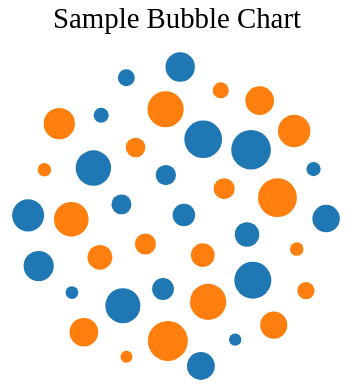
D3 v4 page, settled after 360 driven frames (6 s of simulated time); the page loaded 1 data file(s).


		d3.csv('data/sample.csv', function (error, data) {
			// body...
			if (error) {
				console.error('Error fetching or parsing data.');
				throw error;
			}

			var chart = bubbleChart().width(600).height(400);
			d3.select('#chart').datum(data).call(chart);
		});
	
// ── bubble.js
/**
 * Method to generate a bubble chart.
 *
 * 
 */
var bubbleChart = function () {
	// Basic variables.
    var width = 960,
		height = 960,
		marginTop = 96,
		minRadius = 6,
		maxRadius = 20,
		columnForTitle = "Name",
		columnForRadius = "Value",
		columnForColors = "Color",
		forceApart = -70,
		unitName="Value",
		customRange,
		customDomain,
		chartSelection,
		chartSVG;

    /**
	 * This method is the nuts and bolts of the bubble chart generation algorithm.
    */
    function chart(selection){
        var data = selection.datum();
		chartSelection=selection;
		var div = selection,
			svg = div.selectAll('svg');
		svg.attr('width', width).attr('height', height);
		chartSVG=svg;
		var title = "Sample Bubble Chart";

		// Set up a basic div to put the SVG chart in.
		var tooltip = selection
		.append("div")
		.style("position", "absolute")
		.style("visibility", "hidden")
		.style("color", "white")
		.style("padding", "8px")
		.style("background-color", "#626D71")
		.style("border-radius", "6px")
		.style("text-align", "center")
		.style("font-family", "monospace")
		.style("width", "400px")
		.text("");

		// Set up animations for the bubbles.
		var simulation = d3.forceSimulation(data)
		.force("charge", d3.forceManyBody().strength([forceApart]))
		.force("x", d3.forceX())
		.force("y", d3.forceY())
		.on("tick", ticked);

		/*
		 * This method defines the movement of the bubble after it has been formed.
		*/
		function ticked(e) {
			node.attr("transform",function(d) {
				return "translate(" + [d.x+(width / 2), d.y+((height+marginTop) / 2)] +")";
			});
		}

		// Set up bubble color
		var colorCircles = d3.scaleOrdinal(d3.schemeCategory10);
		
		// Set up min and max bubble radius
		var minRadiusDomain = d3.min(data, function(d) {
			return +d[columnForRadius];
		});
		var maxRadiusDomain = d3.max(data, function(d) {
			return +d[columnForRadius];
		});

		// Set up scaled bubble radius
		var scaleRadius = d3.scaleLinear()
		.domain([minRadiusDomain, maxRadiusDomain])
		.range([minRadius, maxRadius])

		// Add data for each circle (bubble)
		var node = svg.selectAll("circle")
		.data(data)
		.enter()
		.append("g")
		.attr('transform', 'translate(' + [width / 2, height / 2] + ')')
		.style('opacity',1);
			
		// Set up the visual attributes for each bubble.
		// The attributes are: ID, Radius, Color, Mouse-over action, Mouse movement action,
		// and Mouse remove action
		node.append("circle")
		.attr("id",function(d,i) {
			return i;
		})
		.attr('r', function(d) {
			return scaleRadius(d[columnForRadius]);
		})
		.style("fill", function(d) {
			return colorCircles(d[columnForColors]);
		})
		.on("mouseover", function(d) {
			tooltip.html(d[columnForTitle] + "<br/>" + d[columnForColors] + "<br/>" + d[columnForRadius] + " "+ unitName);
			return tooltip.style("visibility", "visible");
		})
		.on("mousemove", function() {
			return tooltip.style("top", (d3.event.pageY - 10) + "px").style("left", (d3.event.pageX + 10) + "px");
		})
		.on("mouseout", function() {
			return tooltip.style("visibility", "hidden");
		});

		// Set up the clip path (paintable area) for the bubbles. 
		node.append("clipPath")
		.attr("id",function(d,i) {
			return "clip-"+i;
		})
		.append("use")
		.attr("xlink:href",function(d,i) {
			return "#" + i;
		});

		// Add title for entire chart.
		svg.append('text')
			.attr('x',width/2).attr('y',marginTop)
			.attr("text-anchor", "middle")
			.attr("font-size","1.8em")
			.text(title);
    }

	// Set up methods for attributes
    chart.width = chartWidth;
	chart.height = chartHeight;
	chart.title = chartTitle;
	chart.columnForColors = chartColForColors;
	chart.columnForRadius = chartColForRadius;
	chart.columnForTitle = chartColForTitle;
	chart.minRadius = chartMinRadius;
	chart.maxRadius = chartMaxRadius;
	chart.forceApart = chartForceApart;
	chart.unitName = chartUnitName;
	
	/*
	 * Chart width method.
	*/
    function chartWidth(value) {
		if (!arguments.length) {
			return width;
		}
		width = value;
		return chart;
	};

	/*
	 * Chart height method.
	*/
	function chartHeight(value) {
		if (!arguments.length) {
			return height;
		}
		height = value;
		marginTop=0.05*height;
		return chart;
	};

	/*
	 * Chart color method.
	*/
	function chartColForColors(value) {
		if (!arguments.length) {
			return columnForColors;
		}
		columnForColors = value;
		return chart;
	};

	/*
	 * Chart title method.
	*/
	function chartColForTitle(value) {
		if (!arguments.length) {
			return columnForTitle;
		}
		columnForTitle = value;
		return chart;
	};

	/*
	 * Chart radius method.
	*/
	function chartColForRadius (value) {
		if (!arguments.length) {
			return columnForRadius;
		}
		columnForRadius = value;
		return chart;
	};

	/*
	 * Chart minimum radius method.
	*/
	function chartMinRadius(value) {
		if (!arguments.length) {
			return minRadius;
		}
		minRadius = value;
		return chart;
	};

	/*
	 * Chart maximum radius method.
	*/
	function chartMaxRadius(value) {
		if (!arguments.length) {
			return maxRadius;
		}
		maxRadius = value;
		return chart;
	};

	/*
	 * Chart unit name method.
	*/
	function chartUnitName(value) {
		if (!arguments.length) {
			return unitName;
		}
		unitName = value;
		return chart;
	};

	/*
	 * Chart animation distance method.
	*/
	function chartForceApart(value) {
		if (!arguments.length) {
			return forceApart;
		}
		forceApart = value;
		return chart;
	};

	/*
	 * Chart title method.
	*/
	function chartTitle(value) {
		if (!arguments.length) {
			return title;
		}
		title = value;
		return chart;
	}

    return chart;
}

### data: data/sample.csv
Name, Value, Color
Sample 11, 150, True
Sample 12, 130, False
Sample 13, 120, True
Sample 14, 165, False
Sample 15, 115, True
Sample 16, 130, False
Sample 17, 140, True
Sample 18, 110, False
Sample 19, 175, True
Sample 20, 180, False
Sample 31, 350, True
Sample 32, 330, False
Sample 33, 320, True
Sample 34, 365, False
Sample 35, 315, True
Sample 36, 330, False
Sample 37, 340, True
Sample 38, 310, False
Sample 39, 375, True
Sample 40, 380, False
Sample 1, 50, True
Sample 2, 30, False
Sample 3, 20, True
Sample 4, 65, False
Sample 5, 15, True
Sample 6, 30, False
Sample 7, 40, True
Sample 8, 10, False
Sample 9, 75, True
Sample 10, 80, False
Sample 21, 250, True
Sample 22, 230, False
Sample 23, 220, True
Sample 24, 265, False
Sample 25, 215, True
Sample 26, 230, False
Sample 27, 240, True
Sample 28, 210, False
Sample 29, 275, True
Sample 30, 280, False